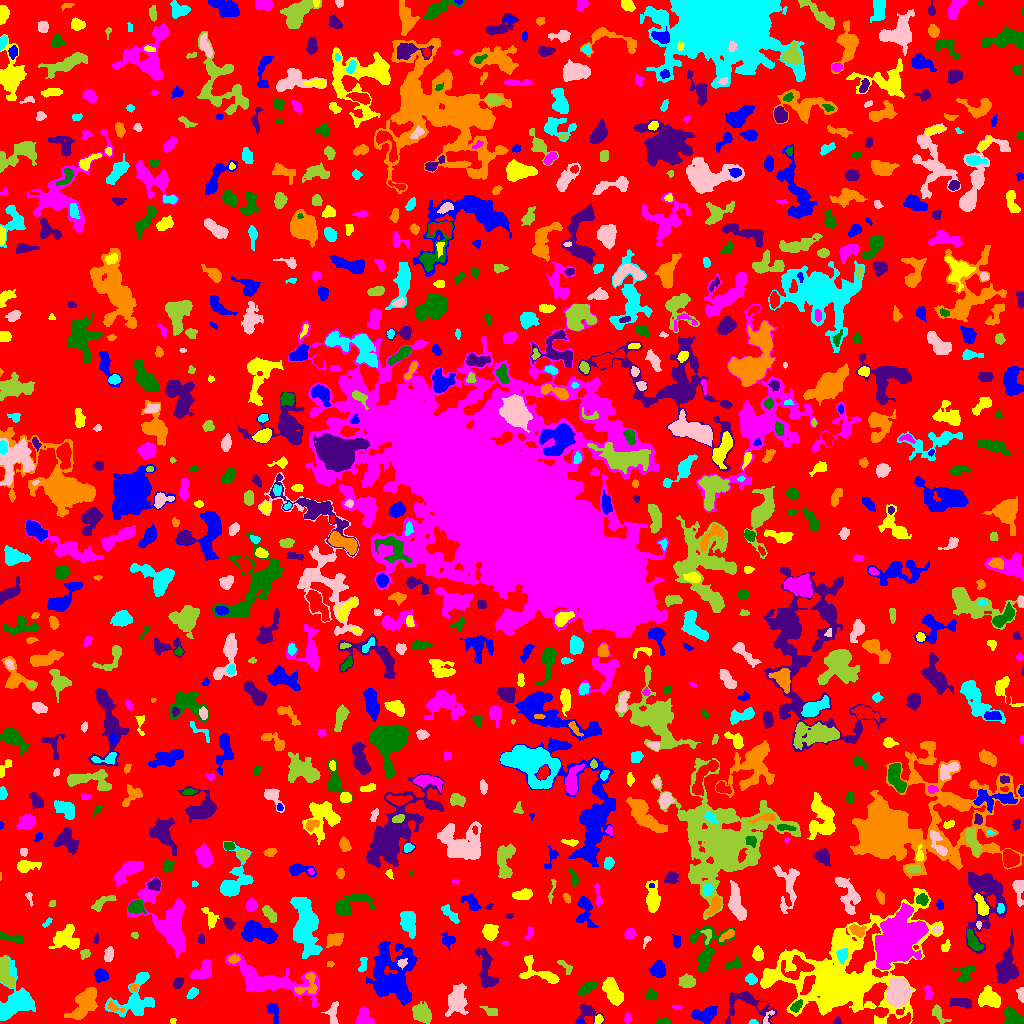

The data file committed next to this chart (first rows):
ID, X, Y, A, B, theta, total_flux, mu_max, mu_median, mu_mean, R_fwhm, R_e, R10, R90, x_start, x_end, y_start, y_end, area, greylevel
0, 508.6, 518.7, 303.2, 296.7, 0.7345, 907546, 9.0, 1.0, 1.262, 44.08, 215.5, 81.33, 357, 0, 1023, 0, 1023, 718922, 1.262
1, 580.3, 1.364, 1.778, 1.223, 0.1416, 77.0, 4.0, 2.0, 2.333, 2.764, 1.784, 0.5642, 2.764, 576, 584, 0, 4, 33, 8.333
2, 173.0, 2.547, 1.529, 1.488, 0.3022, 86.0, 4.0, 2.0, 2.389, 3.038, 1.954, 0.7979, 2.932, 170, 176, 0, 5, 36, 5.389
3, 363.7, 5.889, 4.352, 3.419, -1.486, 1057, 10.0, 4.0, 4.677, 5.917, 4.514, 1.871, 7.024, 355, 374, 0, 17, 226, 7.677
4, 663.8, 1.278, 3.78, 1.158, -0.0073, 205.0, 6.0, 3.0, 2.531, 3.656, 2.585, 0.9772, 3.989, 656, 671, 0, 5, 81, 6.531
5, 837.4, 2.09, 1.902, 1.68, 0.8748, 134.0, 6.0, 2.0, 2.68, 2.646, 2.034, 0.7979, 3.338, 833, 841, 0, 7, 50, 5.68
6, 84.99, 22.27, 9.269, 4.38, 0.9153, 1922, 10.0, 3.0, 3.533, 7.334, 6.652, 2.585, 11.01, 64, 97, 4, 36, 544, 6.533
7, 753, 1.138, 1.726, 1.094, -0.0314, 87.0, 7.0, 1.5, 2.071, 1.693, 1.596, 0.5642, 2.706, 748, 758, 0, 4, 42, 6.071
8, 767.1, 5.467, 4.912, 1.719, 1.005, 122.0, 3.0, 1.0, 1.584, 3.432, 2.764, 1.128, 4.406, 763, 774, 0, 13, 77, 6.584
9, 937.9, 9.868, 5.01, 2.547, -0.9561, 386.0, 5.0, 2.0, 2.383, 4.442, 3.785, 1.493, 6.232, 932, 951, 0, 19, 162, 5.383
10, 897, 2.931, 6.822, 2.148, 0.04785, 606.0, 9.0, 2.0, 3.108, 4.146, 3.742, 1.382, 6.232, 887, 910, 0, 11, 195, 10.11
11, 272.7, 13.86, 4.465, 2.516, -1.262, 608.0, 10.0, 2.0, 3.494, 4.222, 3.523, 1.382, 6.05, 267, 278, 0, 20, 174, 6.494
12, 598.8, 3.836, 2.317, 1.749, 1.322, 110.0, 3.0, 1.0, 1.507, 3.385, 2.459, 0.9772, 3.827, 594, 603, 0, 9, 73, 6.507
13, 627.5, 5.196, 2.186, 1.782, 1.553, 97.0, 3.0, 1.0, 1.386, 3.192, 2.523, 0.9772, 3.868, 624, 631, 0, 11, 70, 5.386
14, 1013, 5.654, 5.007, 3.307, -0.6821, 1415, 11.0, 5.0, 5.241, 6.18, 4.951, 1.954, 7.736, 1003, 1023, 0, 17, 270, 8.241
15, 587.4, 11.27, 5.472, 4.38, -0.06046, 883.0, 10.0, 3.0, 3.79, 4.787, 4.549, 1.693, 7.548, 575, 604, 0, 19, 233, 5.79
16, 78.13, 9.019, 1.758, 0.945, 0.153, 54.0, 4.0, 1.0, 1.588, 2.257, 1.493, 0.5642, 2.523, 74, 82, 7, 12, 34, 9.588
17, 134.9, 23.47, 13.2, 9.305, 0.9514, 2637, 9.0, 3.0, 3.521, 7.092, 9.08, 3.385, 13.91, 104, 154, 6, 51, 749, 5.521
18, 456.6, 22.87, 7.419, 4.678, 1.328, 1211, 7.0, 2.0, 2.518, 6.103, 6.652, 2.523, 10.56, 445, 468, 7, 40, 481, 5.518
19, 490.9, 12.21, 4.253, 2.134, -0.4309, 160.0, 2.0, 1.0, 1.404, 5.836, 3.523, 1.493, 5.352, 479, 497, 8, 17, 114, 5.404
20, 760.9, 17.7, 2.469, 1.677, 0.7707, 122.0, 4.0, 2.0, 1.906, 3.478, 2.459, 0.9772, 3.989, 757, 766, 12, 21, 64, 6.906
21, 705, 8.758, 5.943, 3.488, 0.1924, 839.0, 6.0, 3.0, 2.742, 7.069, 5.293, 2.111, 8.368, 691, 717, 0, 17, 306, 5.742
22, 837.8, 43.22, 28.11, 18.81, 0.3098, 52390, 74.0, 4.0, 8.865, 10.6, 14.14, 4.918, 34.22, 760, 943, 0, 135, 5910, 10.86
23, 676.4, 16.65, 2.883, 0.6957, -0.03407, 68.0, 3.0, 2.0, 1.744, 2.523, 1.871, 0.7979, 2.764, 672, 682, 15, 18, 39, 4.744
24, 796.5, 17.09, 3.549, 1.972, 0.8501, 186.0, 5.0, 2.0, 1.661, 2.821, 2.985, 1.128, 4.853, 790, 802, 11, 24, 112, 8.661
25, 962.5, 20.48, 5.569, 2.225, -0.1031, 398.0, 5.0, 2.0, 2.084, 4.334, 4.068, 1.493, 6.817, 950, 971, 15, 25, 191, 5.084
26, 113.6, 16.39, 4.797, 1.99, -0.4047, 178.0, 4.0, 2.0, 1.762, 4.26, 3.192, 1.128, 5.015, 108, 124, 11, 23, 101, 7.762
27, 13.24, 19.84, 11.95, 8.32, 1.209, 4566, 17.0, 4.0, 5.334, 7.225, 8.253, 3.038, 14.08, 0, 35, 3, 68, 856, 7.334
28, 332.5, 9.954, 5.81, 2.789, 1.566, 304.0, 4.0, 2.0, 1.68, 5.585, 4.442, 1.596, 6.864, 321, 338, 0, 22, 181, 4.68
29, 421.2, 10.16, 4.932, 3.633, -0.6778, 1501, 11.0, 4.0, 4.661, 6.232, 5.293, 2.111, 8.444, 412, 431, 0, 22, 322, 7.661
30, 539.1, 17.02, 5.917, 2.286, 0.1825, 642.0, 7.0, 2.0, 2.686, 4.687, 4.222, 1.693, 7.378, 523, 550, 11, 23, 239, 5.686
31, 403.4, 29.22, 2.015, 1.677, -1.362, 74.0, 3.0, 1.0, 1.072, 2.646, 2.257, 0.7979, 3.568, 400, 407, 24, 34, 69, 10.07
32, 989.5, 25.08, 5.325, 4.238, -0.4294, 2767, 20.0, 7.0, 7.794, 5.754, 5.809, 2.257, 9.271, 978, 1000, 16, 38, 355, 8.794
33, 928.1, 30.87, 3.881, 1.906, -1.489, 215.0, 4.0, 2.0, 1.937, 4.687, 3.192, 1.262, 5.109, 923, 933, 24, 38, 111, 5.937
34, 651.4, 27.93, 2.718, 2.373, -0.4621, 324.0, 7.0, 2.0, 2.919, 3.656, 3.09, 1.128, 4.983, 646, 657, 24, 35, 111, 5.919
35, 745.7, 19.88, 13.86, 8.244, -0.2461, 1007, 5.0, 2.0, 1.982, 6.555, 6.817, 2.523, 11.2, 725, 776, 0, 32, 508, 4.982
36, 133.6, 36.36, 1.978, 1.66, 0.06733, 117.0, 5.0, 1.0, 1.918, 2.523, 2.111, 0.7979, 3.613, 129, 138, 32, 39, 61, 7.918
37, 191.9, 30.33, 3.345, 1.566, 0.7511, 127.0, 3.0, 1.0, 1.21, 3.568, 2.877, 1.128, 4.478, 186, 198, 25, 36, 105, 5.21
38, 1021, 29.49, 3.785, 1.804, -1.424, 234.0, 5.0, 2.0, 2.6, 3.7, 2.985, 1.128, 4.652, 1016, 1023, 21, 36, 90, 5.6
39, 686.9, 42.27, 3.46, 2.881, -0.09154, 757.0, 10.0, 3.0, 3.922, 4.983, 3.989, 1.596, 6.433, 678, 695, 36, 50, 193, 6.922
40, 726.2, 39.95, 2.137, 1.487, -1.246, 152.0, 7.0, 3.0, 2.714, 2.257, 2.257, 0.7979, 3.568, 722, 729, 35, 44, 56, 5.714
41, 390, 52.14, 15.03, 11.21, 1.479, 8210, 15.0, 5.0, 5.055, 9.356, 12.44, 4.618, 19.83, 366, 417, 18, 82, 1624, 7.055
42, 612.5, 32.27, 7.181, 3.4, -1.044, 2451, 13.0, 6.0, 6.237, 7.632, 6.283, 2.523, 9.624, 602, 623, 18, 46, 393, 8.237
43, 267.2, 43.51, 24.19, 7.15, -0.262, 5579, 13.0, 4.0, 4.23, 8.098, 11.17, 4.029, 18.03, 225, 319, 17, 71, 1319, 6.23
44, 587.6, 35.81, 4.411, 1.997, 0.5878, 545.0, 8.0, 3.0, 3.079, 4.754, 3.656, 1.382, 5.863, 578, 596, 28, 42, 177, 7.079
45, 178, 40.44, 2.821, 1.996, 0.8912, 352.0, 8.0, 3.0, 3.451, 3.656, 2.985, 1.128, 4.853, 173, 183, 35, 46, 102, 6.451
46, 307.8, 38.72, 7.317, 4.833, 0.9272, 548.0, 6.0, 2.0, 2.228, 5.382, 4.951, 1.784, 7.756, 294, 317, 29, 51, 246, 8.228
47, 751.2, 44.2, 2.782, 2.281, -0.5597, 313.0, 6.0, 3.0, 2.795, 4.37, 3.192, 1.262, 5.015, 745, 757, 39, 50, 112, 5.795
48, 898.6, 32.51, 6.152, 4.793, 1.533, 6813, 33.0, 9.0, 11.28, 7.291, 6.84, 2.646, 11.11, 886, 912, 16, 46, 604, 16.28
49, 5.332, 53.64, 8.625, 2.825, -1.37, 1475, 15.0, 4.0, 4.567, 4.442, 4.853, 1.784, 8.234, 0, 14, 36, 67, 323, 9.567
50, 797.9, 55.71, 8.203, 5.401, 0.1916, 1347, 9.0, 3.0, 3.41, 5.781, 6.232, 2.326, 9.869, 781, 814, 44, 68, 395, 12.41
51, 100.3, 48.02, 3.065, 2.754, -0.007704, 804.0, 12.0, 4.0, 4.902, 4.549, 3.613, 1.382, 5.836, 94, 108, 41, 55, 164, 7.902
52, 539.5, 50.42, 12.08, 4.788, -0.4283, 989.0, 6.0, 2.0, 2.517, 7.485, 6.103, 2.394, 9.525, 519, 559, 40, 68, 393, 6.517
53, 203.4, 52.57, 5.989, 3.905, 0.8165, 654.0, 4.0, 2.0, 2.319, 7.919, 5.352, 2.257, 8.176, 190, 211, 45, 64, 282, 5.319
54, 964.9, 49.81, 5.346, 3.835, 0.771, 435.0, 4.0, 2.0, 2.062, 6.628, 4.549, 1.784, 7.181, 952, 975, 41, 57, 211, 5.062
55, 1006, 55.13, 8.926, 4.554, 1.426, 2030, 11.0, 3.0, 3.568, 6.555, 6.817, 2.585, 11.11, 995, 1018, 40, 94, 569, 6.568
56, 330.4, 59.5, 1.452, 1.118, 0.0, 32.0, 2.0, 1.0, 0.7619, 2.764, 1.493, 0.5642, 2.523, 327, 334, 56, 62, 42, 5.762
57, 362.7, 58.82, 4.492, 1.992, 1.339, 158.0, 3.0, 1.0, 1.505, 3.989, 3.385, 1.262, 5.232, 358, 367, 52, 66, 105, 4.505
58, 402, 60.48, 2.357, 1.994, 0.6401, 165.0, 5.0, 2.0, 2.115, 3.038, 2.646, 0.9772, 4.184, 397, 407, 54, 65, 78, 11.12
59, 565.7, 57.0, 5.274, 1.205, -0.758, 44.0, 2.0, 0.0, 0.4074, 3.523, 2.257, 0.7979, 3.29, 557, 572, 49, 63, 108, 4.407
... 895 more rows
